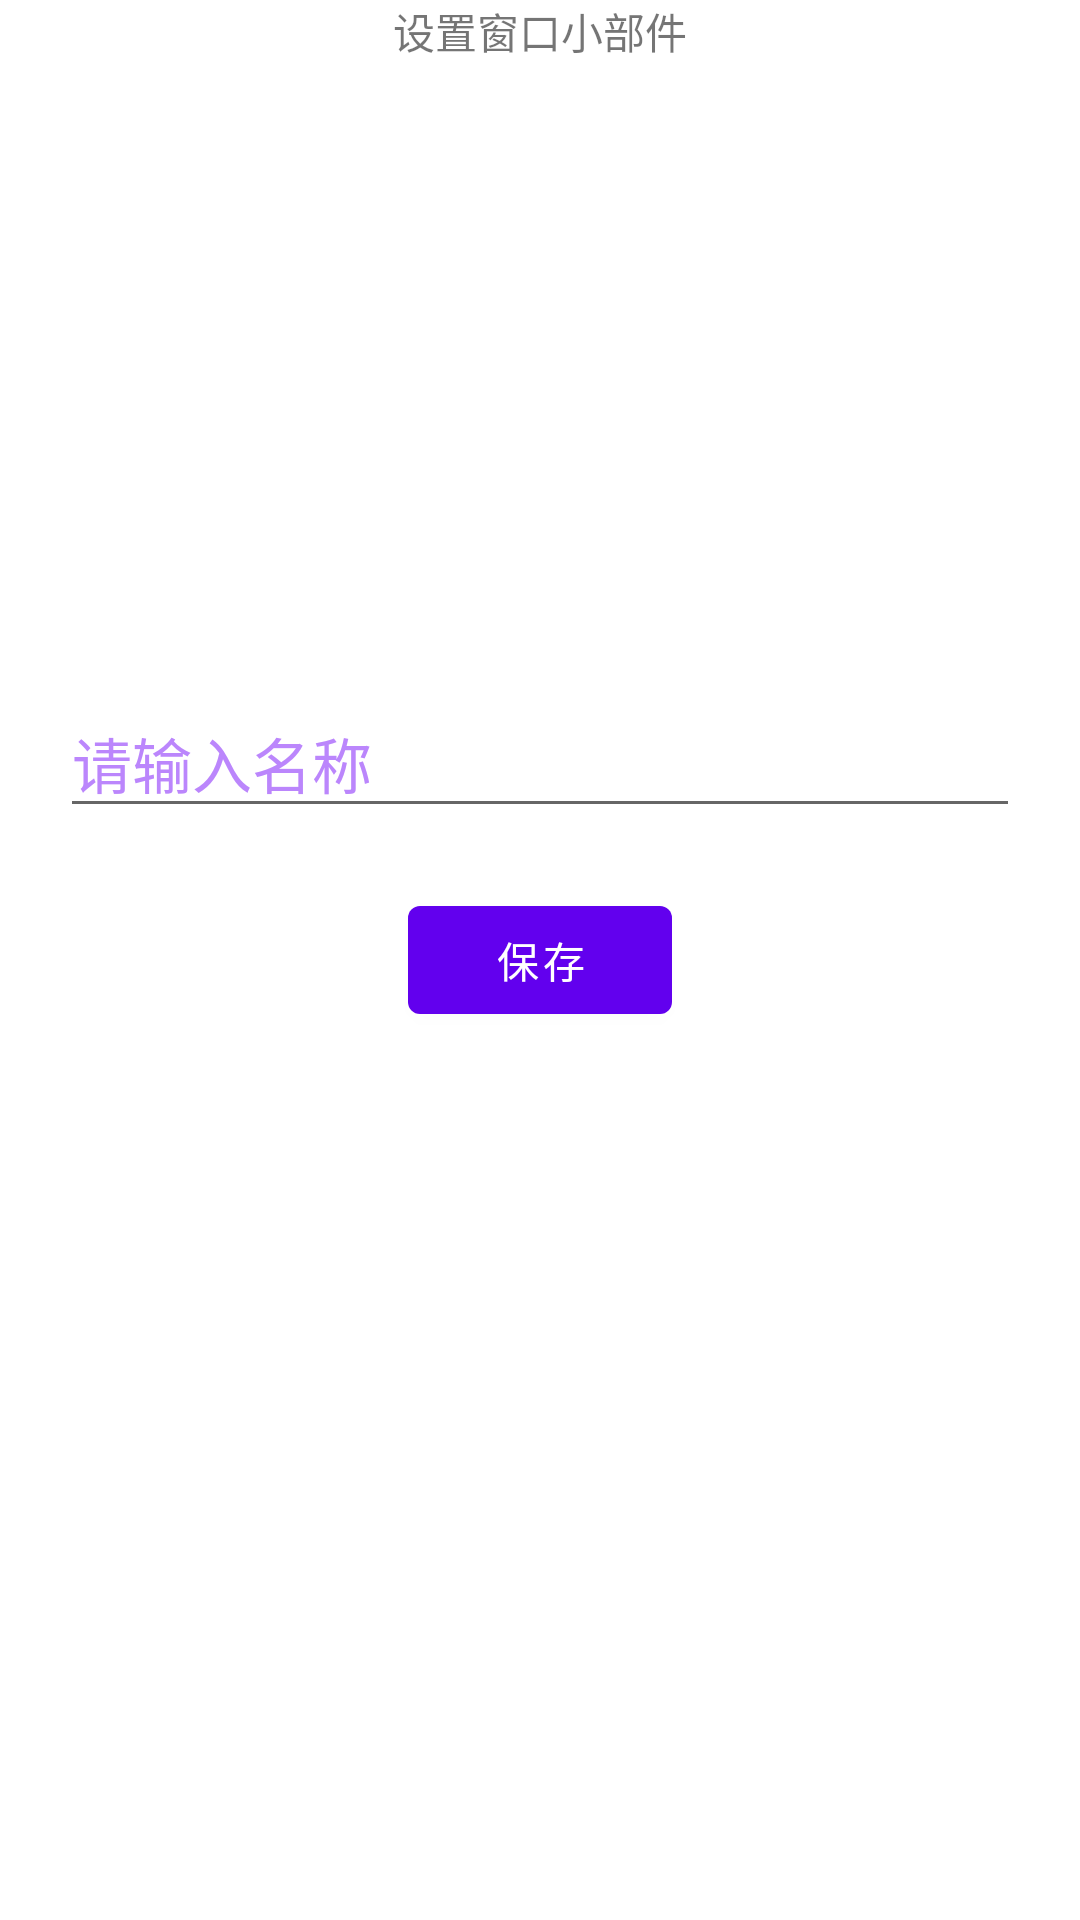

Produce the Android XML layout that renders to this screen, including the resource entries it uses.
<!-- AndroidManifest.xml: application theme Theme.WidgetTest -->
<!-- res/layout/activity_new_app_widget_config.xml -->
<?xml version="1.0" encoding="utf-8"?>
<androidx.constraintlayout.widget.ConstraintLayout xmlns:android="http://schemas.android.com/apk/res/android"
    android:layout_width="match_parent"
    android:layout_height="match_parent"
    xmlns:app="http://schemas.android.com/apk/res-auto">

    <TextView
        app:layout_constraintTop_toTopOf="parent"
        app:layout_constraintStart_toStartOf="parent"
        app:layout_constraintEnd_toEndOf="parent"
        android:layout_width="wrap_content"
        android:layout_height="wrap_content"
        android:text="设置窗口小部件"/>

    <Button
        android:id="@+id/bt_save"
        android:layout_width="wrap_content"
        android:layout_height="wrap_content"
        android:text="保存"
        app:layout_constraintTop_toTopOf="parent"
        app:layout_constraintBottom_toBottomOf="parent"
        app:layout_constraintStart_toStartOf="parent"
        app:layout_constraintEnd_toEndOf="parent"/>

    <EditText
        android:id="@+id/et_name"
        android:layout_margin="20dp"
        android:layout_width="match_parent"
        android:layout_height="wrap_content"
        android:hint="请输入名称"
        android:textColorHint="@color/purple_200"
        android:textSize="20sp"
        app:layout_constraintBottom_toTopOf="@id/bt_save"
        />
</androidx.constraintlayout.widget.ConstraintLayout>
<!-- resources referenced by this layout -->
<resources>
  <style name="Theme.WidgetTest" parent="Theme.MaterialComponents.DayNight.DarkActionBar">
          
          <item name="colorPrimary">@color/purple_500</item>
          <item name="colorPrimaryVariant">@color/purple_700</item>
          <item name="colorOnPrimary">@color/white</item>
          
          <item name="colorSecondary">@color/teal_200</item>
          <item name="colorSecondaryVariant">@color/teal_700</item>
          <item name="colorOnSecondary">@color/black</item>
          
          <item name="android:statusBarColor" tools:targetApi="l">?attr/colorPrimaryVariant</item>
          
      </style>
  <!-- not gathered from this repository: default colours our renderer supplied (Android Studio template values) -->
  <color name="purple_200">#FFBB86FC</color>
  <color name="purple_500">#FF6200EE</color>
  <color name="purple_700">#FF3700B3</color>
  <color name="teal_200">#FF03DAC5</color>
  <color name="teal_700">#FF018786</color>
  <color name="black">#FF000000</color>
  <color name="white">#FFFFFFFF</color>
</resources>
